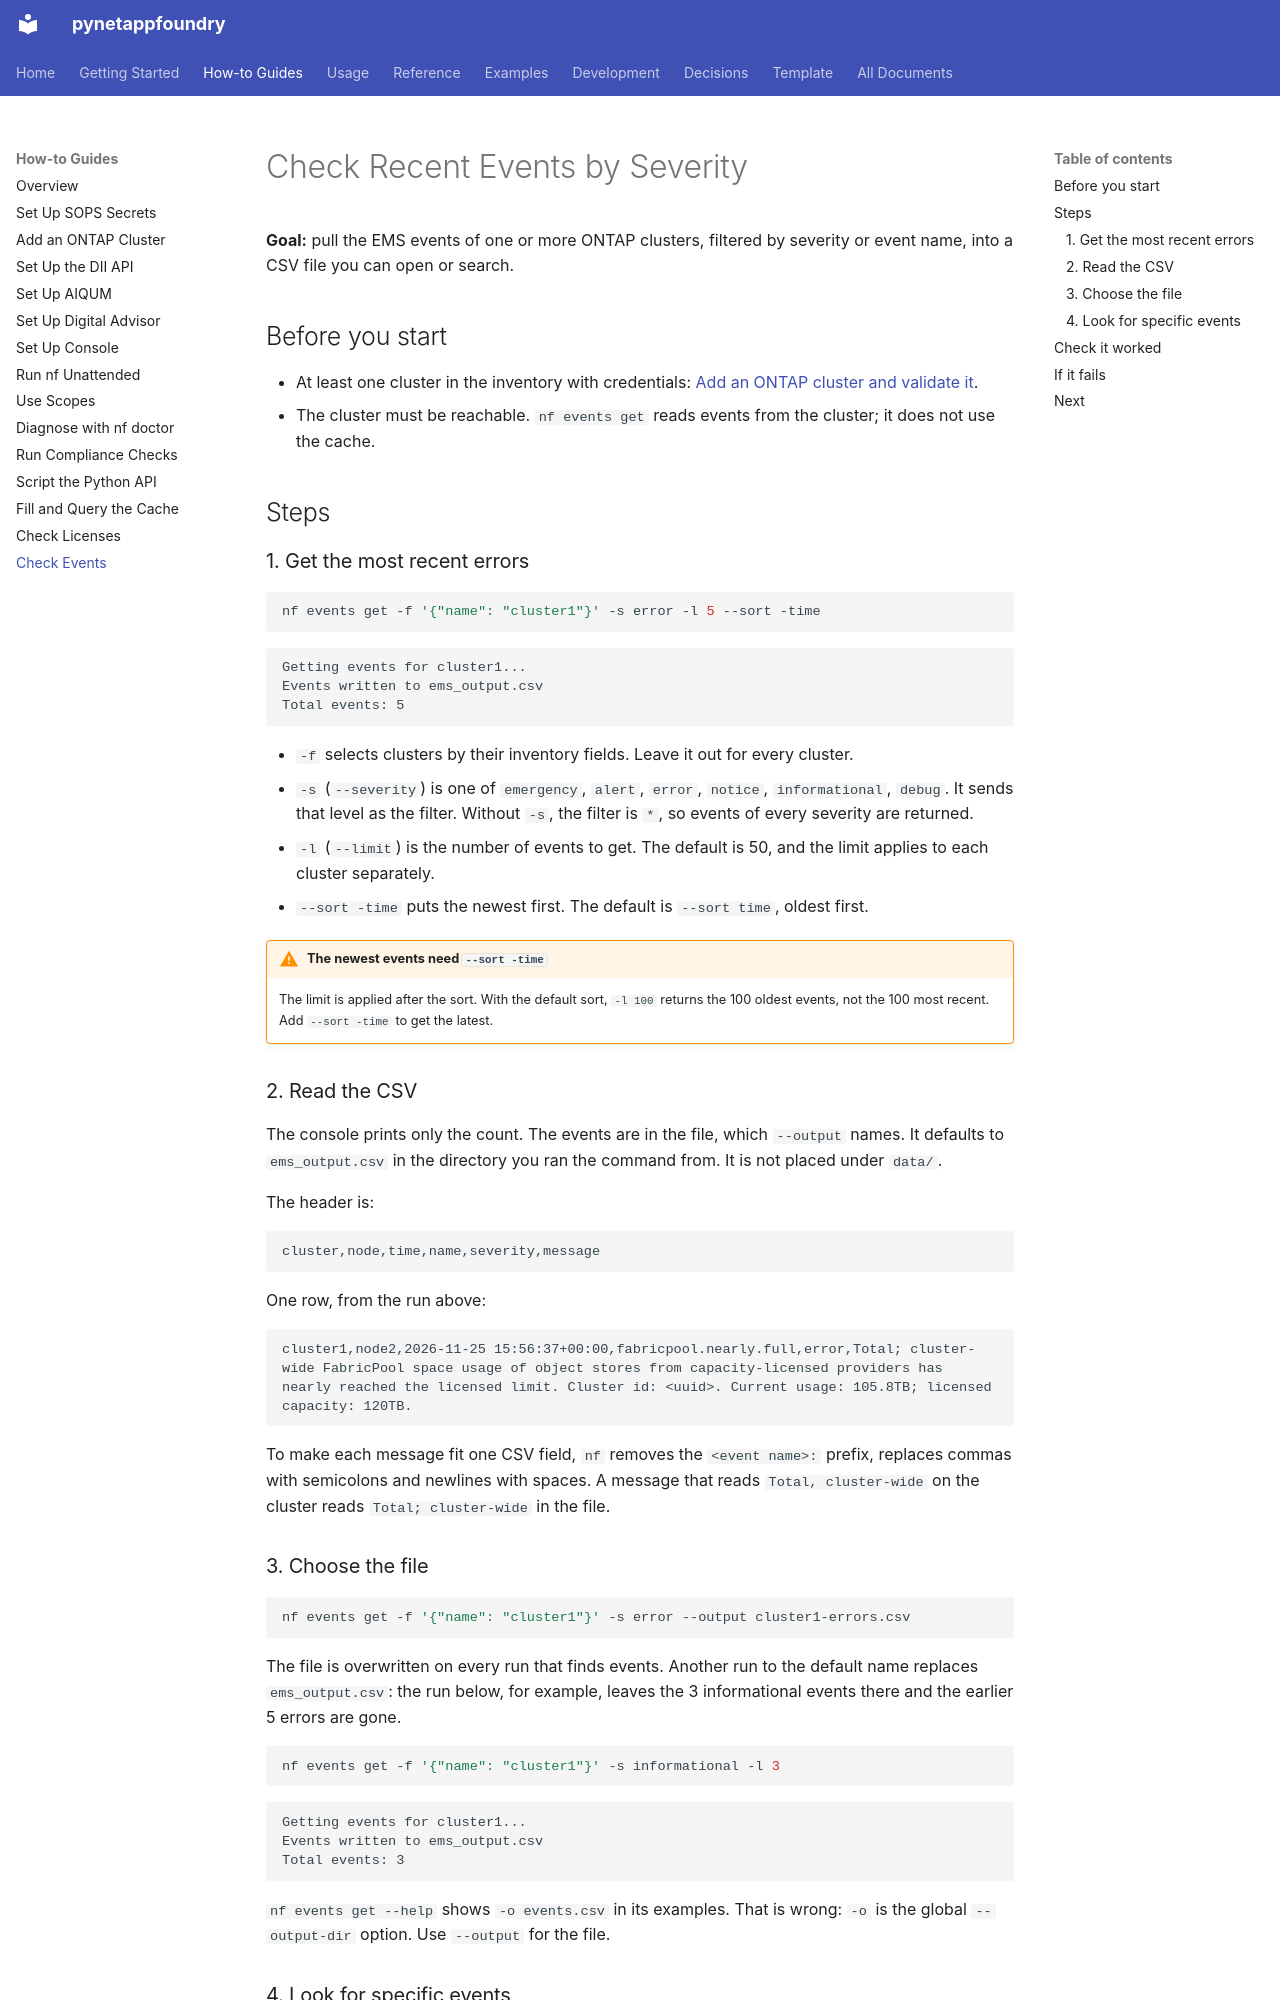

repository: endavis/pynetappfoundry · page: how-to/check-events/index.html · generator: mkdocs

---
title: Check Recent Events by Severity
description: Pull EMS events from your ONTAP clusters, filter by severity or event name, and read them from a CSV file
audience:
  - users
tags:
  - how-to
  - events
  - ontap
---

# Check Recent Events by Severity

**Goal:** pull the EMS events of one or more ONTAP clusters, filtered by severity or event name, into a CSV file you can open or search.

## Before you start

- At least one cluster in the inventory with credentials: [Add an ONTAP cluster and validate it](add-ontap-cluster.md).
- The cluster must be reachable. `nf events get` reads events from the cluster; it does not use the cache.

## Steps

### 1. Get the most recent errors

```bash
nf events get -f '{"name": "cluster1"}' -s error -l 5 --sort -time
```

```
Getting events for cluster1...
Events written to ems_output.csv
Total events: 5
```

- `-f` selects clusters by their inventory fields. Leave it out for every cluster.
- `-s` (`--severity`) is one of `emergency`, `alert`, `error`, `notice`, `informational`, `debug`. It sends that level as the filter. Without `-s`, the filter is `*`, so events of every severity are returned.
- `-l` (`--limit`) is the number of events to get. The default is 50, and the limit applies to each cluster separately.
- `--sort -time` puts the newest first. The default is `--sort time`, oldest first.

!!! warning "The newest events need `--sort -time`"
    The limit is applied after the sort. With the default sort, `-l 100` returns the 100 oldest events, not the 100 most recent. Add `--sort -time` to get the latest.

### 2. Read the CSV

The console prints only the count. The events are in the file, which `--output` names. It defaults to `ems_output.csv` in the directory you ran the command from. It is not placed under `data/`.

The header is:

```
cluster,node,time,name,severity,message
```

One row, from the run above:

```
cluster1,node2,2026-11-25 15:56:37+00:00,fabricpool.nearly.full,error,Total; cluster-wide FabricPool space usage of object stores from capacity-licensed providers has nearly reached the licensed limit. Cluster id: <uuid>. Current usage: 105.8TB; licensed capacity: 120TB.
```

To make each message fit one CSV field, `nf` removes the `<event name>: ` prefix, replaces commas with semicolons and newlines with spaces. A message that reads `Total, cluster-wide` on the cluster reads `Total; cluster-wide` in the file.
